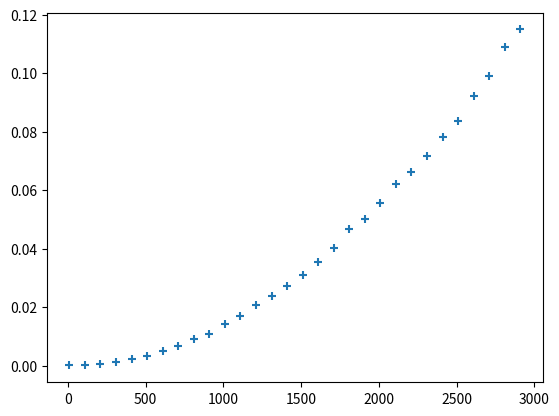

Source code (Python):
import random
import time as tm
import os
import matplotlib.pyplot as plt

def selectionSort(arr):
    for i in range(len(arr)-1):
        pos = i
        for j in range(i+1, len(arr)):
            if arr[j] < arr[i]:
                pos = j
        arr[i], arr[pos] = arr[pos], arr[i]

current_n = 10
times = []
for _ in range(30):
    arr = [random.randint(1, current_n) for i in range(current_n)]
    start_time = tm.time()
    selectionSort(arr)
    end_time = tm.time()
    times.append((current_n, (end_time-start_time)))
    current_n += 100
xplot = [times[i][0] for i in range(len(times))]
yplot = [times[i][1] for i in range(len(times))]
plt.scatter(xplot, yplot, marker="+")
plt.show()
